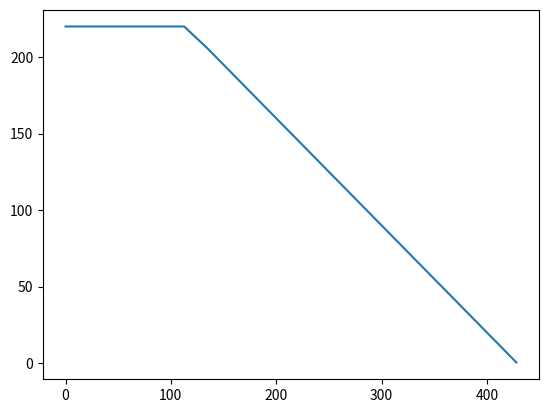

The script that saved this image:
import numpy as np
import matplotlib.pyplot as plt

#constants
rm = 10
rf = 7

Sf = 3000
m_max = 220

def M_limit(F):
    M_temp =(Sf-rf*F)/rm
    M_temp[M_temp>m_max]=m_max
    return M_temp

F_limit = np.linspace(0,int(Sf/rf),20)

fig, ax = plt.subplots()
ax.plot(F_limit,M_limit(F_limit))
plt.show()



